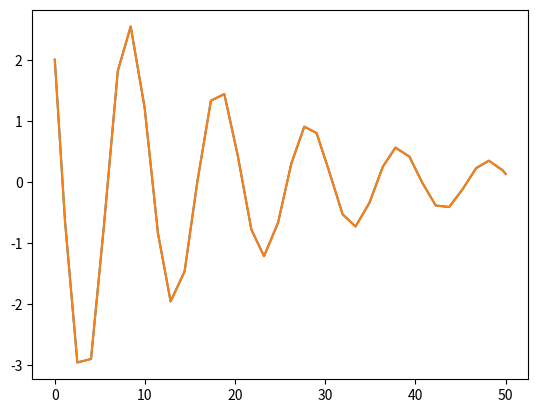

The script that saved this image:
from typing import Callable

import matplotlib.pyplot as plt
from scipy.integrate import solve_ivp


class Solver:
    def __init__(self):
        self.dim = 0
        self.vars = []
        self.feed_vars = []
        self.initialized_vars = []

    def create_variables(self, x0: tuple) -> list:
        n = len(x0)
        var_list = []
        var = TemporalVar(lambda t, y, idx=self.dim: y[idx])
        var.set_init(x0[0])
        var_list.append(var)
        for i in range(n):
            if i != n - 1:
                var = FeedVar(lambda t, y, idx=self.dim+i+1: y[idx])
                var.set_init(x0[1+i])
            else:
                var = FeedVar()
            var_list.append(var)
        self.dim += n
        print(f"{self.dim=}")
        return var_list

    def solve(self, t_end: float):
        x0 = [x.content[0] for x in self.initialized_vars]
        res = solve_ivp(self._dy, (0, t_end), x0)
        return res

    def _dy(self, t, y):
        result = []
        for var in self.feed_vars:
            result.append(var.function(t, y))
        return result


solver = Solver()


class TemporalVar:
    def __init__(self, fun: Callable = None):
        self.solver = solver
        self.content = []
        self.function = fun
        self.initialized = False

        self.solver.vars.append(self)

    def set_init(self, x0: float):
        self.content.append(x0)
        self.initialized = True
        self.solver.initialized_vars.append(self)

    def __add__(self, other):
        if isinstance(other, TemporalVar):
            return TemporalVar(lambda t, y: self.function(t, y) + other.function(t, y))
        else:
            return TemporalVar(lambda t, y: other + self.function(t, y))

    def __radd__(self, other):
        return self.__add__(other)

    def __sub__(self, other):
        if isinstance(other, TemporalVar):
            return TemporalVar(lambda t, y: self.function(t, y) - other.function(t, y))
        else:
            return TemporalVar(lambda t, y: self.function(t, y) - other)

    def __rsub__(self, other):
        if isinstance(other, TemporalVar):
            return TemporalVar(lambda t, y: other.function(t, y) - self.function(t, y))
        else:
            return TemporalVar(lambda t, y: other - self.function(t, y))

    def __mul__(self, other):
        if isinstance(other, TemporalVar):
            return TemporalVar(lambda t, y: self.function(t, y) * other.function(t, y))
        else:
            return TemporalVar(lambda t, y: other * self.function(t, y))

    def __rmul__(self, other):
        return self.__mul__(other)

    def __neg__(self):
        return TemporalVar(lambda t, y: - self.function(t, y))

    def __repr__(self):
        return f"{self.content=}"


class FeedVar(TemporalVar):
    def __init__(self, fun: Callable = None):
        super().__init__(fun)
        self.solver.feed_vars.append(self)

    def set_value(self, value):
        if isinstance(value, TemporalVar):
            self.function = value.function
        else:
            self.function = lambda t, y: value


def mass_spring_damper(t, y):
    ddy = 1 / m * (-c * y[1] - k * y[0])
    return y[1], ddy


t_final = 50
m = 5
k = 2
c = 0.5
v0 = 2
x0 = 5
# Comparison
res_normal = solve_ivp(mass_spring_damper, [0, t_final], (x0, v0))
# print(res_normal)

pos, vit, acc = solver.create_variables((x0, v0))
acc.set_value(1 / m * (-c * vit - k * pos))


res_awesome = solver.solve(t_final)


plt.plot(res_normal.t, res_normal.y[1])
plt.plot(res_awesome.t, res_awesome.y[1])
plt.show()
